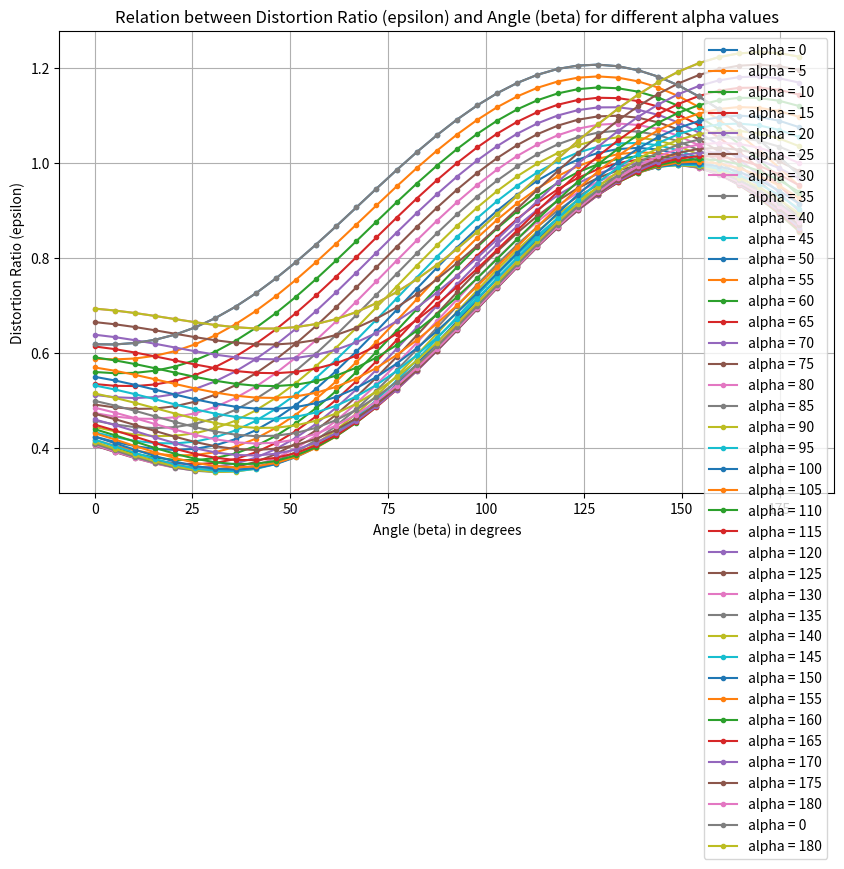
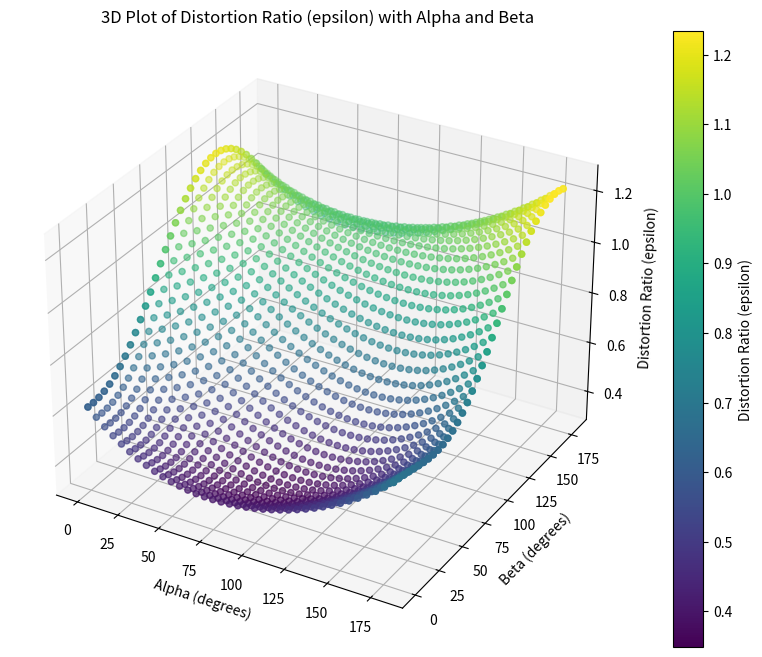

Source code (Python) for these figures, in order:
import numpy as np
import matplotlib.pyplot as plt

def generate_points_in_sphere(n, num_points, radius=10):
    """Generate num_points uniformly distributed within a n-dimensional sphere."""
    points = np.random.randn(num_points, n)
    points /= np.linalg.norm(points, axis=1).reshape(-1, 1)
    r = np.random.uniform(0, radius**n, num_points) ** (1/n)
    points *= r.reshape(-1, 1)
    return points

def compute_distortion_ratios(A, B, W):
    """Compute distortion ratios for points transformed by matrix W."""
    original_distances = np.linalg.norm(B - A, axis=1)
    A_prime = A @ W
    B_prime = B @ W
    transformed_distances = np.linalg.norm(B_prime - A_prime, axis=1)
    distortion_ratios = (transformed_distances / original_distances) - 1
    return distortion_ratios

def rotate_vector_around_axis(v, axis, theta):
    """Rotate vector v around given axis by theta degrees."""
    theta = np.radians(theta)
    axis = axis / np.linalg.norm(axis)
    cos_theta = np.cos(theta)
    sin_theta = np.sin(theta)
    cross_product = np.cross(axis, v)
    dot_product = np.dot(axis, v)
    rotated_v = v * cos_theta + cross_product * sin_theta + axis * dot_product * (1 - cos_theta)
    return rotated_v

def compute_alpha(points, dominant_basis):
    """Compute angles (alpha) between points and the dominant basis."""
    cos_alpha = (points @ dominant_basis) / (np.linalg.norm(points, axis=1) * np.linalg.norm(dominant_basis))
    alpha = np.arccos(np.clip(cos_alpha, -1, 1))
    return np.degrees(alpha)


n = 3
m = 2
num_points = 10000
num_angles = 36

# Generate n points in R^15 within a sphere with radius 10
points = generate_points_in_sphere(n, num_points)

# Generate random Gaussian matrix W of size 15x5
W = np.random.randn(n, m)

# Define a fixed point A
A = np.zeros(n)

# Find the basis vector with the highest magnitude (dominant basis)
basis_magnitudes = np.linalg.norm(W, axis=0)
highest_magnitude_index = np.argmax(basis_magnitudes)
dominant_basis = W[:, highest_magnitude_index]

# Select a random line segment (pair of points) in R^15
line_segment = np.random.randn(2, n)
line_segment /= np.linalg.norm(line_segment, axis=1).reshape(-1, 1)
# ---------------------------------------------------------------------------
# Compute initial alpha for the line segment
alpha_values = list(range(0, 181, 5))
alpha_values.append(0)
alpha_values.append(180)

distortion_ratios_alpha_beta = []

# Compute distortion ratios for different alpha and beta values
for alpha in alpha_values:
    # Rotate the line segment to achieve the desired alpha
    angle_to_rotate = alpha - compute_alpha(line_segment, dominant_basis)[0]
    rotated_line_segment = rotate_vector_around_axis(line_segment[1], dominant_basis, angle_to_rotate)
    rotated_line_segment = np.array([line_segment[0], rotated_line_segment])

    distortion_ratios_beta = []
    for beta in np.linspace(0, 180, num_angles):
        # Rotate the second basis vector around the dominant basis to change beta
        second_basis = W[:, (highest_magnitude_index + 1) % m]
        rotated_second_basis = rotate_vector_around_axis(second_basis, dominant_basis, beta)
        
        # Construct new transformation matrix W_beta
        W_beta = np.copy(W)
        W_beta[:, (highest_magnitude_index + 1) % m] = rotated_second_basis
        
        # Compute distortion ratios for the line segment with the new W_beta
        distortion_ratios = compute_distortion_ratios(rotated_line_segment[0], rotated_line_segment[1].reshape(1, -1), W_beta)
        distortion_ratios_beta.append(distortion_ratios[0])
    
    distortion_ratios_alpha_beta.append(distortion_ratios_beta)

# Plot the relation between distortion ratio and beta for different alpha values
plt.figure(figsize=(10, 6))
for i, alpha in enumerate(alpha_values):
    plt.plot(np.linspace(0, 180, num_angles), distortion_ratios_alpha_beta[i], marker='.', linestyle='-', label=f'alpha = {alpha}')
plt.xlabel('Angle (beta) in degrees')
plt.ylabel('Distortion Ratio (epsilon)')
plt.title('Relation between Distortion Ratio (epsilon) and Angle (beta) for different alpha values')
plt.legend()
plt.grid(True)
plt.show()



from mpl_toolkits.mplot3d import Axes3D

# Prepare data for 3D plot
alphas = np.repeat(alpha_values, num_angles)
betas = np.tile(np.linspace(0, 180, num_angles), len(alpha_values))
epsilons = np.array(distortion_ratios_alpha_beta).flatten()

# Create 3D plot
fig = plt.figure(figsize=(12, 8))
ax = fig.add_subplot(111, projection='3d')
sc = ax.scatter(alphas, betas, epsilons, c=epsilons, cmap='viridis')
ax.set_xlabel('Alpha (degrees)')
ax.set_ylabel('Beta (degrees)')
ax.set_zlabel('Distortion Ratio (epsilon)')
ax.set_title('3D Plot of Distortion Ratio (epsilon) with Alpha and Beta')
plt.colorbar(sc, label='Distortion Ratio (epsilon)')
plt.show()



# # Select specific alpha and beta for observation
# alpha = 45
# beta = 45

# # Rotate the line segment to achieve the desired alpha
# angle_to_rotate = alpha - compute_alpha(line_segment, dominant_basis)[0]
# rotated_line_segment = rotate_vector_around_axis(line_segment[1], dominant_basis, angle_to_rotate)
# rotated_line_segment = np.array([line_segment[0], rotated_line_segment])

# # Rotate the second basis vector around the dominant basis to achieve the desired beta
# second_basis = W[:, (highest_magnitude_index + 1) % m]
# rotated_second_basis = rotate_vector_around_axis(second_basis, dominant_basis, beta)

# # Observe changes in epsilon with respect to magnitude of second basis
# magnitudes = np.linspace(0, np.linalg.norm(dominant_basis), 50)
# distortion_ratios_magnitude = []

# for mag in magnitudes:
#     scaled_second_basis = rotated_second_basis / np.linalg.norm(rotated_second_basis) * mag
#     W_scaled = np.copy(W)
#     W_scaled[:, (highest_magnitude_index + 1) % m] = scaled_second_basis
#     distortion_ratios = compute_distortion_ratios(rotated_line_segment[0], rotated_line_segment[1].reshape(1, -1), W_scaled)
#     distortion_ratios_magnitude.append(distortion_ratios[0])

# # Plot the relation between distortion ratio and magnitude of the second basis
# plt.figure(figsize=(10, 6))
# plt.plot(magnitudes, distortion_ratios_magnitude, marker='o', linestyle='-')
# plt.xlabel('Magnitude of Second Basis')
# plt.ylabel('Distortion Ratio (epsilon)')
# plt.title('Relation between Distortion Ratio (epsilon) and Magnitude of Second Basis')
# plt.grid(True)
# plt.show()
